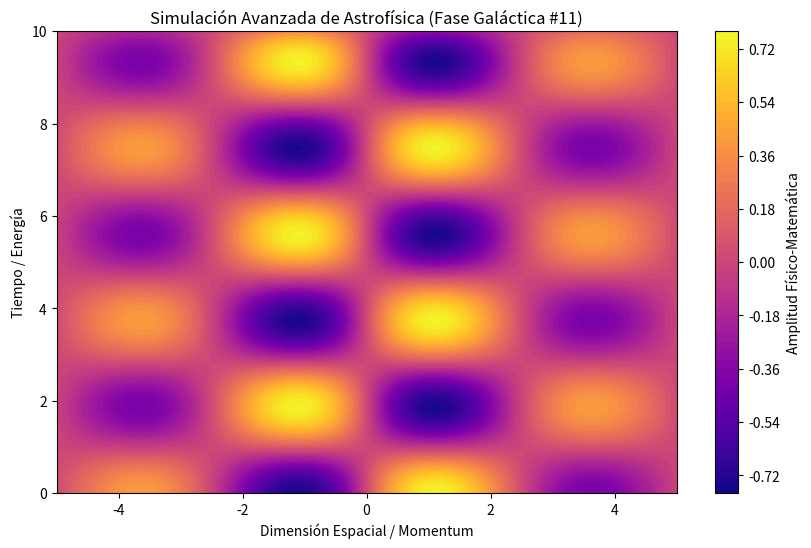

Python code for this plot:
%matplotlib inline
# Simulación Galáctica: Astrofísica - Variante 11
import numpy as np
import matplotlib.pyplot as plt

# Parámetros Físicos Aleatorios
param_1 = 1.242
param_2 = 1.683
param_3 = 0.238

t = np.linspace(0, 10, 500)
x = np.linspace(-5, 5, 500)
X, T = np.meshgrid(x, t)

# Ecuación Base (Avanzada)
Z = np.sin(X * param_1) * np.cos(T * param_2) * np.exp(-np.abs(X) * param_3)

plt.figure(figsize=(10, 6))
plt.contourf(X, T, Z, 50, cmap='plasma')
plt.colorbar(label='Amplitud Físico-Matemática')
plt.title(r'Simulación Avanzada de Astrofísica (Fase Galáctica #11)')
plt.xlabel('Dimensión Espacial / Momentum')
plt.ylabel('Tiempo / Energía')
plt.show()
